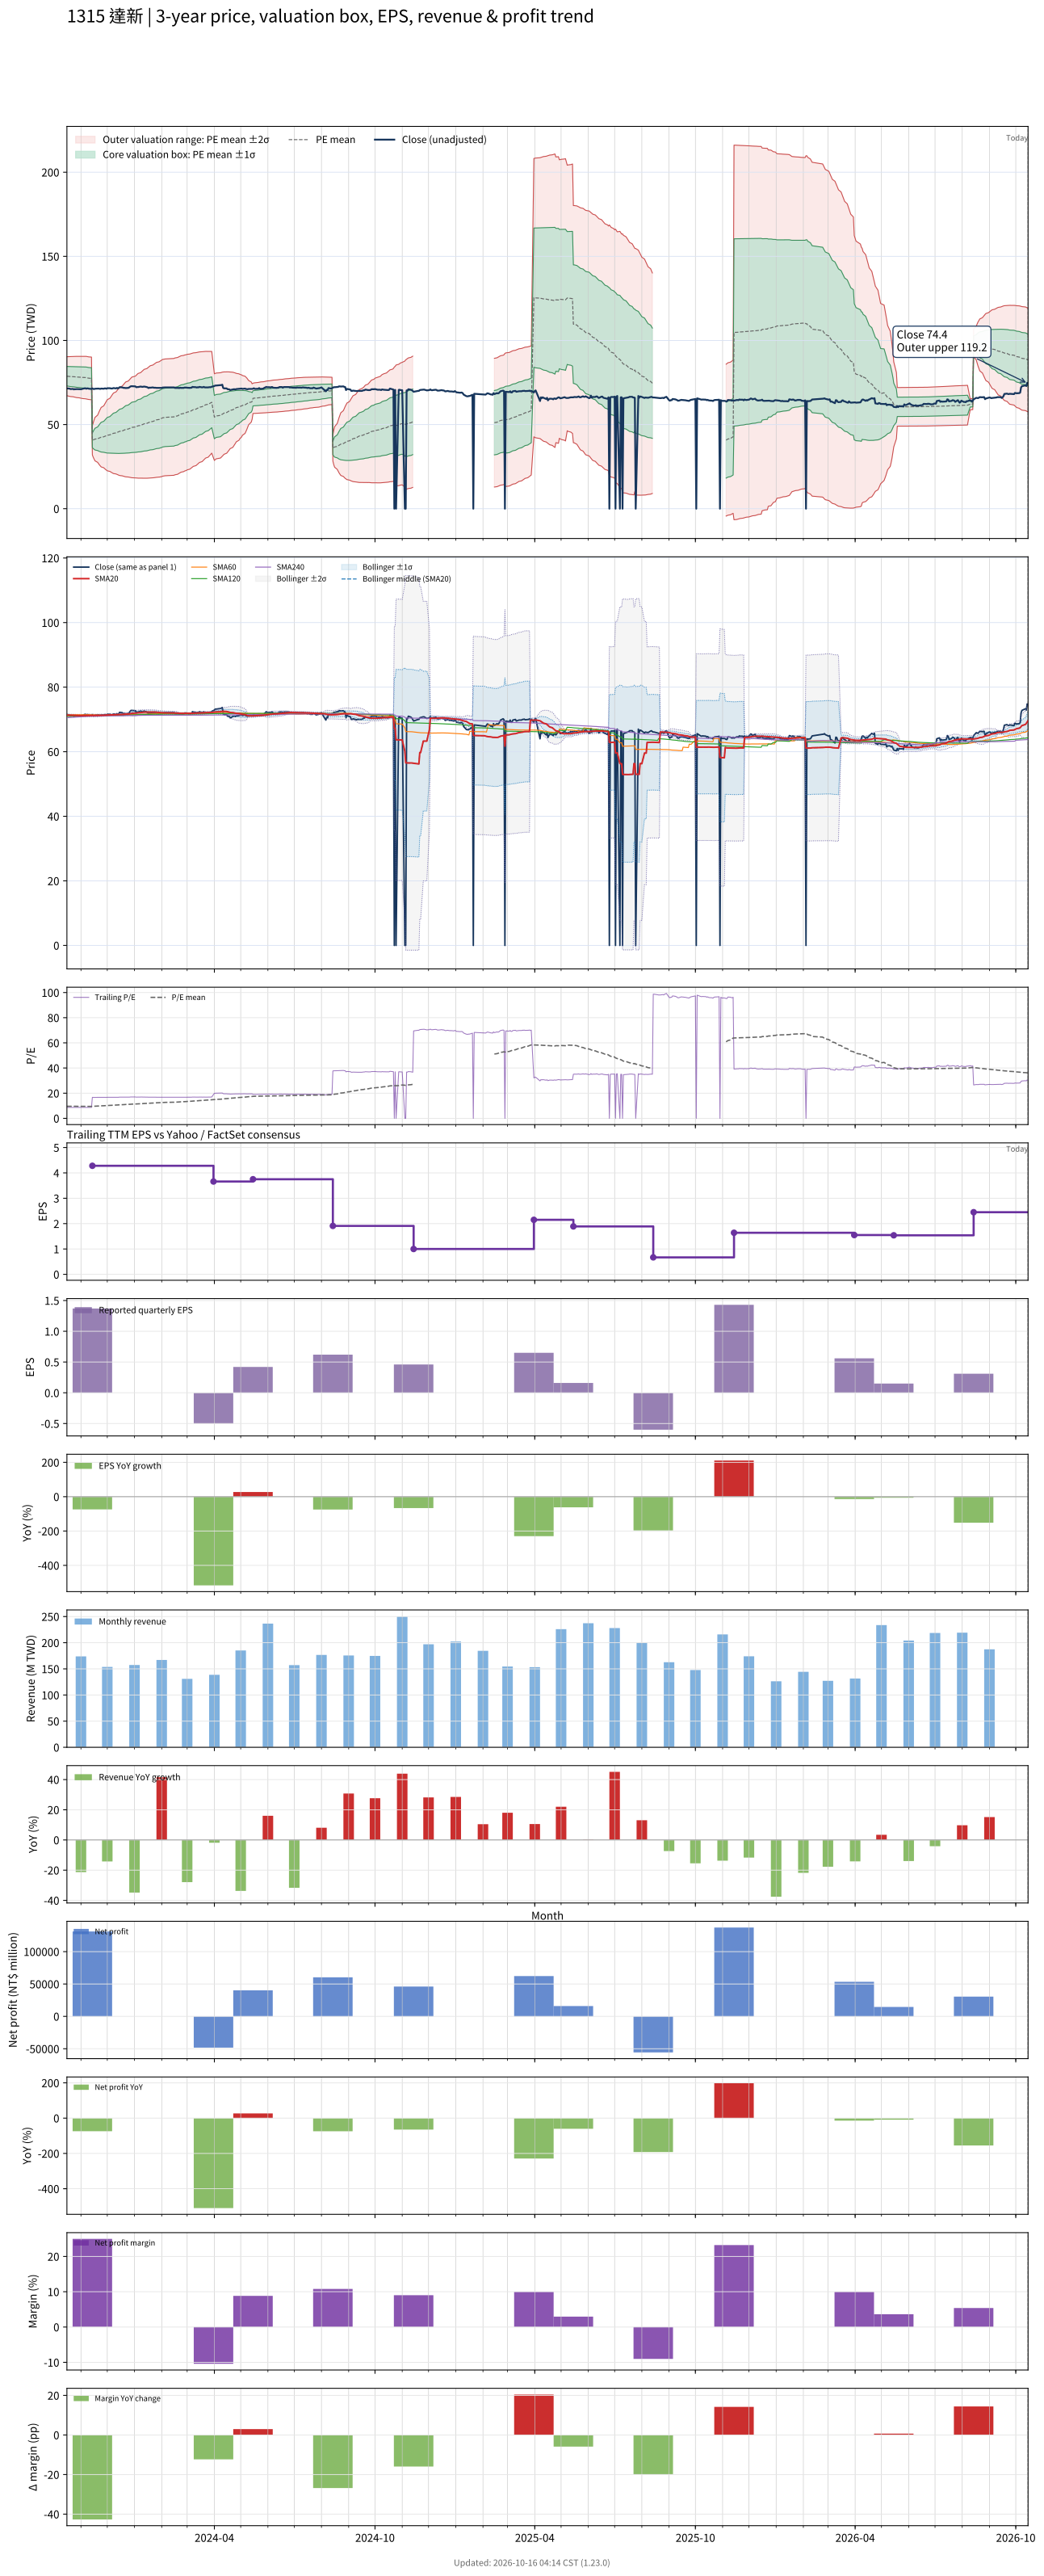

Data behind this chart, as committed beside it:
# chart-version: skill-stock-dynamic-val…
date, close, available_date, period_end, eps, ttm_eps, pe, pe_mean, pe_std, price_m2, price_m1, price_mean, price_p1, price_p2, forward_eps, forward_pe, forward_pe_mean, forward_pe_std, forward_price_m2, forward_price_m1, forward_price_mean, forward_price_p1, forward_price_p2, sma20
2023-10-16, 71.4, 2023-08-14, 2023-06-30, 2.46, 8.2, 8.707, 9.603, 0.7065, 67.15, 72.95, 78.74, 84.53, 90.33, , , , , , , , , , 71.31
2023-10-17, 71.5, 2023-08-14, 2023-06-30, 2.46, 8.2, 8.72, 9.596, 0.711, 67.03, 72.86, 78.69, 84.52, 90.35, , , , , , , , , , 71.31
2023-10-18, 71.4, 2023-08-14, 2023-06-30, 2.46, 8.2, 8.707, 9.59, 0.7155, 66.91, 72.77, 78.64, 84.51, 90.37, , , , , , , , , , 71.3
2023-10-19, 71.4, 2023-08-14, 2023-06-30, 2.46, 8.2, 8.707, 9.584, 0.7198, 66.79, 72.69, 78.59, 84.49, 90.4, , , , , , , , , , 71.3
2023-10-20, 71.1, 2023-08-14, 2023-06-30, 2.46, 8.2, 8.671, 9.578, 0.7245, 66.66, 72.6, 78.54, 84.48, 90.42, , , , , , , , , , 71.29
2023-10-23, 71.2, 2023-08-14, 2023-06-30, 2.46, 8.2, 8.683, 9.572, 0.7289, 66.54, 72.51, 78.49, 84.47, 90.45, , , , , , , , , , 71.28
2023-10-24, 70.9, 2023-08-14, 2023-06-30, 2.46, 8.2, 8.646, 9.566, 0.7337, 66.41, 72.42, 78.44, 84.45, 90.47, , , , , , , , , , 71.25
2023-10-25, 71.1, 2023-08-14, 2023-06-30, 2.46, 8.2, 8.671, 9.559, 0.7382, 66.28, 72.33, 78.38, 84.44, 90.49, , , , , , , , , , 71.23
2023-10-26, 71, 2023-08-14, 2023-06-30, 2.46, 8.2, 8.659, 9.552, 0.7427, 66.15, 72.24, 78.33, 84.42, 90.51, , , , , , , , , , 71.22
2023-10-27, 71.1, 2023-08-14, 2023-06-30, 2.46, 8.2, 8.671, 9.546, 0.747, 66.03, 72.15, 78.28, 84.4, 90.53, , , , , , , , , , 71.22
2023-10-30, 71, 2023-08-14, 2023-06-30, 2.46, 8.2, 8.659, 9.54, 0.7513, 65.9, 72.06, 78.22, 84.38, 90.55, , , , , , , , , , 71.22
2023-10-31, 71, 2023-08-14, 2023-06-30, 2.46, 8.2, 8.659, 9.533, 0.7555, 65.78, 71.98, 78.17, 84.37, 90.56, , , , , , , , , , 71.2
2023-11-01, 71, 2023-08-14, 2023-06-30, 2.46, 8.2, 8.659, 9.527, 0.7597, 65.66, 71.89, 78.12, 84.35, 90.58, , , , , , , , , , 71.19
2023-11-02, 71.1, 2023-08-14, 2023-06-30, 2.46, 8.2, 8.671, 9.521, 0.7636, 65.54, 71.81, 78.07, 84.33, 90.59, , , , , , , , , , 71.17
2023-11-03, 71.3, 2023-08-14, 2023-06-30, 2.46, 8.2, 8.695, 9.514, 0.7673, 65.44, 71.73, 78.02, 84.31, 90.6, , , , , , , , , , 71.19
2023-11-06, 71.6, 2023-08-14, 2023-06-30, 2.46, 8.2, 8.732, 9.508, 0.7706, 65.33, 71.65, 77.97, 84.29, 90.61, , , , , , , , , , 71.21
2023-11-07, 71.3, 2023-08-14, 2023-06-30, 2.46, 8.2, 8.695, 9.496, 0.7718, 65.21, 71.54, 77.87, 84.2, 90.53, , , , , , , , , , 71.22
2023-11-08, 71.5, 2023-08-14, 2023-06-30, 2.46, 8.2, 8.72, 9.484, 0.7726, 65.1, 71.43, 77.77, 84.1, 90.44, , , , , , , , , , 71.23
2023-11-09, 71.5, 2023-08-14, 2023-06-30, 2.46, 8.2, 8.72, 9.471, 0.7723, 65, 71.33, 77.66, 84, 90.33, , , , , , , , , , 71.23
2023-11-10, 71.3, 2023-08-14, 2023-06-30, 2.46, 8.2, 8.695, 9.458, 0.7723, 64.89, 71.23, 77.56, 83.89, 90.22, , , , , , , , , , 71.23
2023-11-13, 71.2, 2023-08-14, 2023-06-30, 2.46, 8.2, 8.683, 9.446, 0.7724, 64.79, 71.12, 77.45, 83.79, 90.12, , , , , , , , , , 71.22
2023-11-14, 71.5, 2023-11-14, 2023-09-30, 1.37, 4.28, 16.71, 9.5, 1.016, 31.96, 36.31, 40.66, 45.01, 49.36, , , , , , , , , , 71.22
2023-11-15, 71.2, 2023-11-14, 2023-09-30, 1.37, 4.28, 16.64, 9.554, 1.205, 30.57, 35.73, 40.89, 46.05, 51.21, , , , , , , , , , 71.22
2023-11-16, 71.1, 2023-11-14, 2023-09-30, 1.37, 4.28, 16.61, 9.607, 1.366, 29.43, 35.27, 41.12, 46.96, 52.81, , , , , , , , , , 71.2
2023-11-17, 71.3, 2023-11-14, 2023-09-30, 1.37, 4.28, 16.66, 9.661, 1.509, 28.43, 34.89, 41.35, 47.81, 54.26, , , , , , , , , , 71.21
2023-11-20, 71.4, 2023-11-14, 2023-09-30, 1.37, 4.28, 16.68, 9.715, 1.639, 27.55, 34.57, 41.58, 48.59, 55.61, , , , , , , , , , 71.22
2023-11-21, 71.4, 2023-11-14, 2023-09-30, 1.37, 4.28, 16.68, 9.769, 1.758, 26.77, 34.29, 41.81, 49.33, 56.86, , , , , , , , , , 71.25
2023-11-22, 71.3, 2023-11-14, 2023-09-30, 1.37, 4.28, 16.66, 9.823, 1.866, 26.07, 34.05, 42.04, 50.03, 58.02, , , , , , , , , , 71.25
2023-11-23, 71.2, 2023-11-14, 2023-09-30, 1.37, 4.28, 16.64, 9.877, 1.967, 25.43, 33.85, 42.27, 50.69, 59.11, , , , , , , , , , 71.27
2023-11-24, 71.4, 2023-11-14, 2023-09-30, 1.37, 4.28, 16.68, 9.931, 2.063, 24.85, 33.68, 42.5, 51.33, 60.16, , , , , , , , , , 71.28
2023-11-27, 71.3, 2023-11-14, 2023-09-30, 1.37, 4.28, 16.66, 9.984, 2.152, 24.31, 33.52, 42.73, 51.94, 61.16, , , , , , , , , , 71.3
2023-11-28, 71.5, 2023-11-14, 2023-09-30, 1.37, 4.28, 16.71, 10.04, 2.238, 23.81, 33.39, 42.96, 52.54, 62.12, , , , , , , , , , 71.32
2023-11-29, 71.5, 2023-11-14, 2023-09-30, 1.37, 4.28, 16.71, 10.09, 2.319, 23.34, 33.27, 43.2, 53.12, 63.05, , , , , , , , , , 71.34
2023-11-30, 71.3, 2023-11-14, 2023-09-30, 1.37, 4.28, 16.66, 10.15, 2.395, 22.92, 33.17, 43.43, 53.68, 63.93, , , , , , , , , , 71.36
2023-12-01, 71.6, 2023-11-14, 2023-09-30, 1.37, 4.28, 16.73, 10.2, 2.47, 22.52, 33.09, 43.66, 54.23, 64.8, , , , , , , , , , 71.37
2023-12-04, 71.6, 2023-11-14, 2023-09-30, 1.37, 4.28, 16.73, 10.25, 2.54, 22.14, 33.02, 43.89, 54.76, 65.64, , , , , , , , , , 71.37
2023-12-05, 71.5, 2023-11-14, 2023-09-30, 1.37, 4.28, 16.71, 10.31, 2.608, 21.8, 32.96, 44.12, 55.28, 66.44, , , , , , , , , , 71.38
2023-12-06, 71.4, 2023-11-14, 2023-09-30, 1.37, 4.28, 16.68, 10.36, 2.672, 21.48, 32.92, 44.35, 55.79, 67.22, , , , , , , , , , 71.38
2023-12-07, 71.5, 2023-11-14, 2023-09-30, 1.37, 4.28, 16.71, 10.42, 2.734, 21.18, 32.88, 44.58, 56.28, 67.98, , , , , , , , , , 71.38
2023-12-08, 71.7, 2023-11-14, 2023-09-30, 1.37, 4.28, 16.75, 10.47, 2.794, 20.89, 32.85, 44.81, 56.77, 68.73, , , , , , , , , , 71.39
2023-12-11, 71.5, 2023-11-14, 2023-09-30, 1.37, 4.28, 16.71, 10.52, 2.852, 20.63, 32.84, 45.04, 57.25, 69.45, , , , , , , , , , 71.41
2023-12-12, 71.8, 2023-11-14, 2023-09-30, 1.37, 4.28, 16.78, 10.58, 2.908, 20.38, 32.83, 45.27, 57.72, 70.17, , , , , , , , , , 71.42
2023-12-13, 71.5, 2023-11-14, 2023-09-30, 1.37, 4.28, 16.71, 10.63, 2.961, 20.16, 32.83, 45.5, 58.18, 70.85, , , , , , , , , , 71.44
2023-12-14, 71.7, 2023-11-14, 2023-09-30, 1.37, 4.28, 16.75, 10.69, 3.013, 19.94, 32.84, 45.73, 58.63, 71.53, , , , , , , , , , 71.47
2023-12-15, 72.2, 2023-11-14, 2023-09-30, 1.37, 4.28, 16.87, 10.74, 3.065, 19.73, 32.85, 45.97, 59.09, 72.21, , , , , , , , , , 71.52
2023-12-18, 72.1, 2023-11-14, 2023-09-30, 1.37, 4.28, 16.85, 10.8, 3.115, 19.54, 32.87, 46.2, 59.54, 72.87, , , , , , , , , , 71.55
2023-12-19, 71.9, 2023-11-14, 2023-09-30, 1.37, 4.28, 16.8, 10.85, 3.163, 19.36, 32.9, 46.44, 59.97, 73.51, , , , , , , , , , 71.58
2023-12-20, 71.8, 2023-11-14, 2023-09-30, 1.37, 4.28, 16.78, 10.9, 3.208, 19.21, 32.94, 46.67, 60.4, 74.13, , , , , , , , , , 71.6
2023-12-21, 71.8, 2023-11-14, 2023-09-30, 1.37, 4.28, 16.78, 10.96, 3.252, 19.06, 32.98, 46.9, 60.82, 74.74, , , , , , , , , , 71.63
2023-12-22, 71.7, 2023-11-14, 2023-09-30, 1.37, 4.28, 16.75, 11.01, 3.294, 18.94, 33.03, 47.13, 61.23, 75.33, , , , , , , , , , 71.64
2023-12-25, 71.8, 2023-11-14, 2023-09-30, 1.37, 4.28, 16.78, 11.07, 3.335, 18.82, 33.09, 47.36, 61.64, 75.91, , , , , , , , , , 71.67
2023-12-26, 72.1, 2023-11-14, 2023-09-30, 1.37, 4.28, 16.85, 11.12, 3.376, 18.7, 33.15, 47.6, 62.04, 76.49, , , , , , , , , , 71.7
2023-12-27, 72.5, 2023-11-14, 2023-09-30, 1.37, 4.28, 16.94, 11.18, 3.416, 18.59, 33.21, 47.83, 62.46, 77.08, , , , , , , , , , 71.75
2023-12-28, 72.8, 2023-11-14, 2023-09-30, 1.37, 4.28, 17.01, 11.23, 3.456, 18.49, 33.28, 48.07, 62.87, 77.66, , , , , , , , , , 71.83
2023-12-29, 72.8, 2023-11-14, 2023-09-30, 1.37, 4.28, 17.01, 11.29, 3.495, 18.39, 33.35, 48.31, 63.27, 78.23, , , , , , , , , , 71.89
2024-01-02, 72.7, 2023-11-14, 2023-09-30, 1.37, 4.28, 16.99, 11.34, 3.532, 18.32, 33.44, 48.55, 63.67, 78.79, , , , , , , , , , 71.94
2024-01-03, 72.2, 2023-11-14, 2023-09-30, 1.37, 4.28, 16.87, 11.4, 3.567, 18.26, 33.52, 48.79, 64.05, 79.32, , , , , , , , , , 71.97
2024-01-04, 72.3, 2023-11-14, 2023-09-30, 1.37, 4.28, 16.89, 11.45, 3.6, 18.21, 33.62, 49.02, 64.43, 79.84, , , , , , , , , , 72.02
2024-01-05, 72.3, 2023-11-14, 2023-09-30, 1.37, 4.28, 16.89, 11.51, 3.633, 18.16, 33.71, 49.26, 64.81, 80.35, , , , , , , , , , 72.06
... 670 more rows
